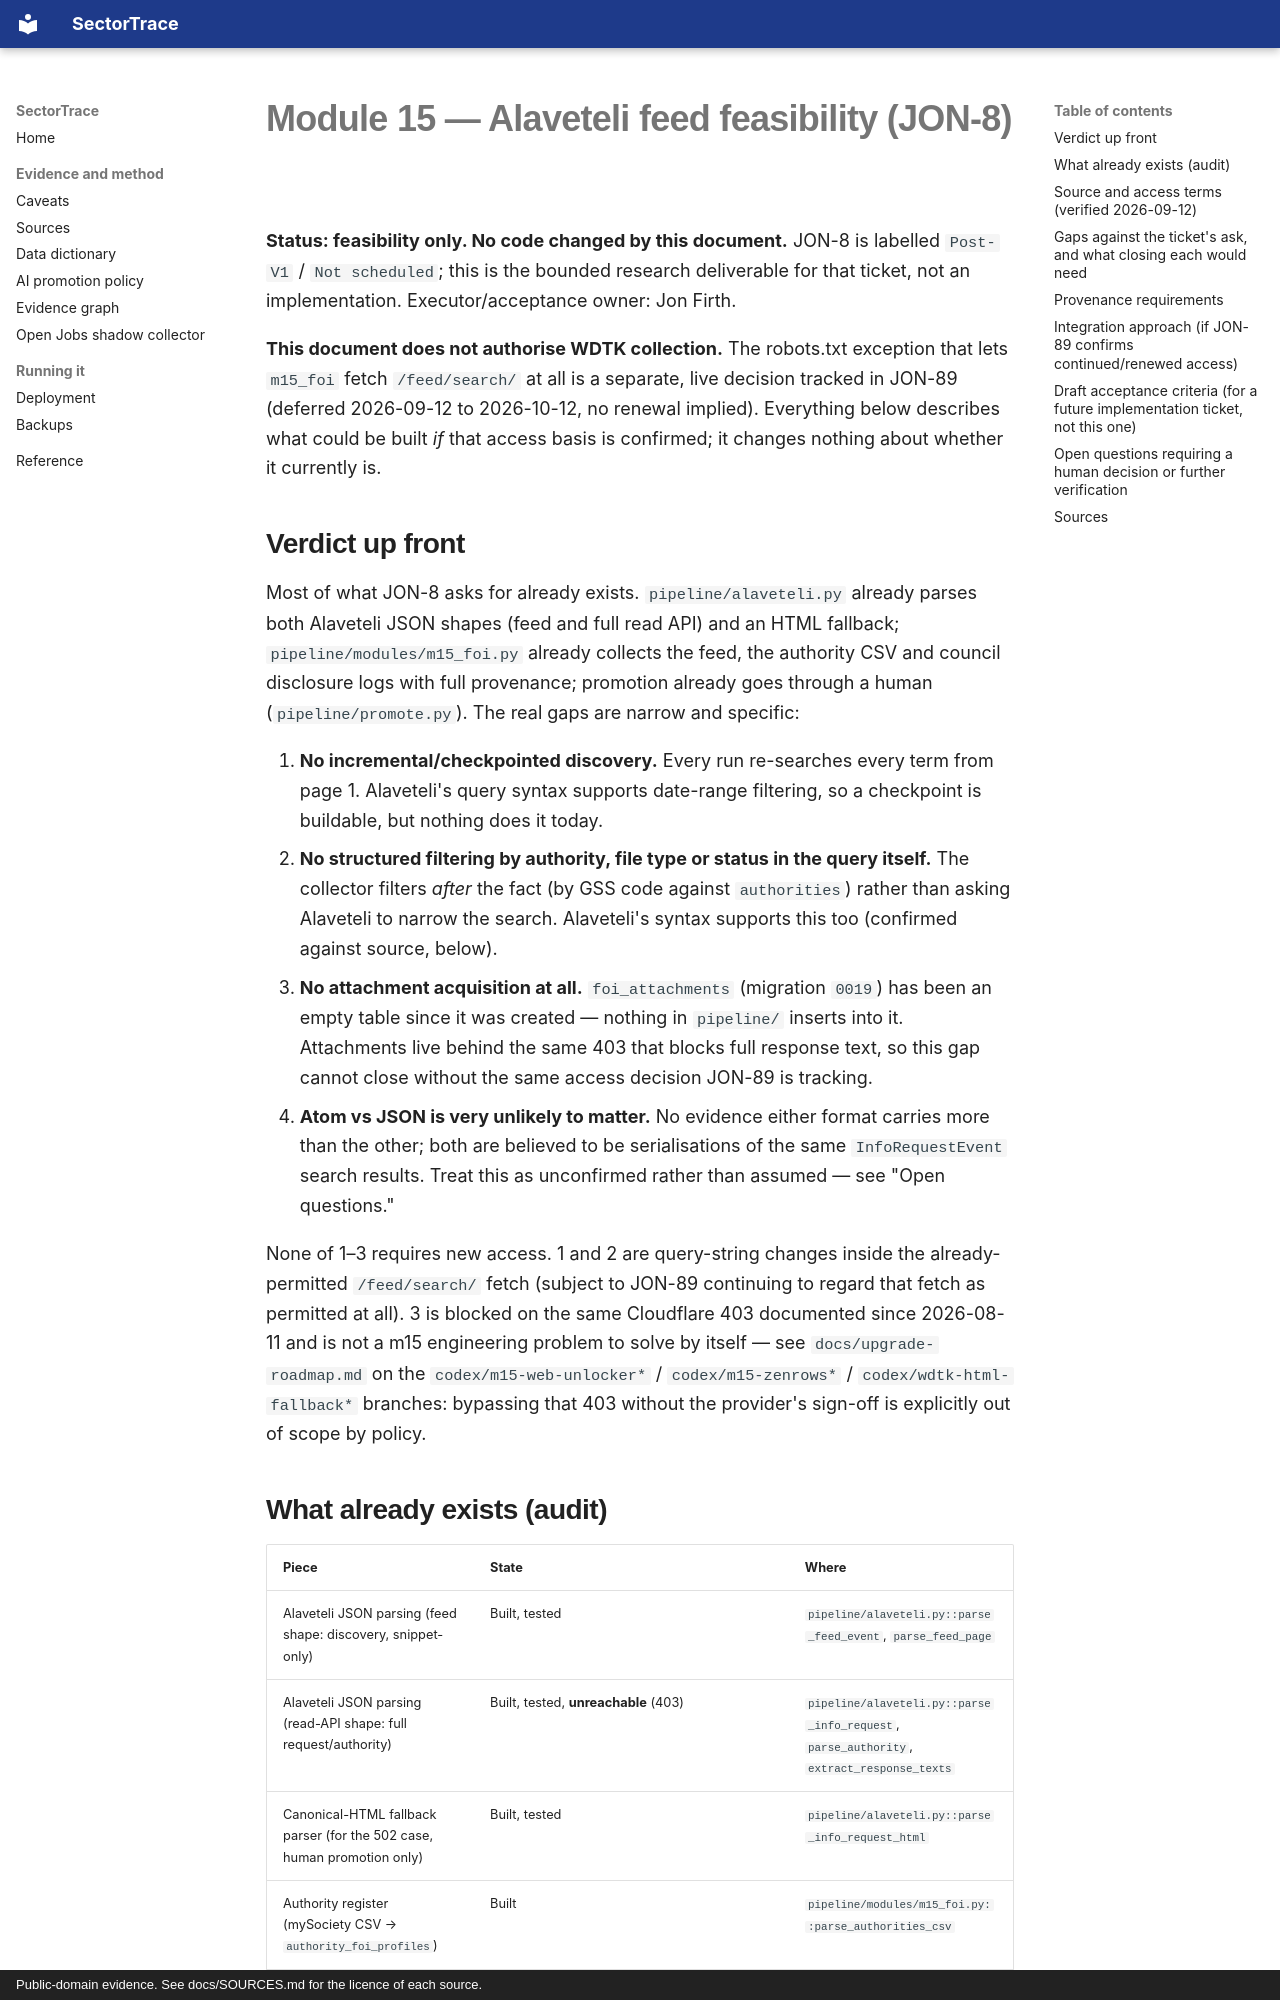

repository: Jonfuk/cglpay.us-SectorTrace · page: m15-alaveteli-feed-feasibility/index.html · generator: mkdocs · copyright: Public-domain evidence. See docs/SOURCES.md for the licence of each source.

# Module 15 — Alaveteli feed feasibility (JON-8)

**Status: feasibility only. No code changed by this document.** JON-8 is
labelled `Post-V1` / `Not scheduled`; this is the bounded research deliverable
for that ticket, not an implementation. Executor/acceptance owner: Jon Firth.

**This document does not authorise WDTK collection.** The robots.txt
exception that lets `m15_foi` fetch `/feed/search/` at all is a separate,
live decision tracked in JON-89 (deferred 2026-09-12 to 2026-10-12, no
renewal implied). Everything below describes what could be built *if* that
access basis is confirmed; it changes nothing about whether it currently is.

## Verdict up front

Most of what JON-8 asks for already exists. `pipeline/alaveteli.py` already
parses both Alaveteli JSON shapes (feed and full read API) and an HTML
fallback; `pipeline/modules/m15_foi.py` already collects the feed, the
authority CSV and council disclosure logs with full provenance; promotion
already goes through a human (`pipeline/promote.py`). The real gaps are
narrow and specific:

1. **No incremental/checkpointed discovery.** Every run re-searches every
   term from page 1. Alaveteli's query syntax supports date-range filtering,
   so a checkpoint is buildable, but nothing does it today.
2. **No structured filtering by authority, file type or status in the
   query itself.** The collector filters *after* the fact (by GSS code
   against `authorities`) rather than asking Alaveteli to narrow the search.
   Alaveteli's syntax supports this too (confirmed against source, below).
3. **No attachment acquisition at all.** `foi_attachments` (migration
   `0019`) has been an empty table since it was created — nothing in
   `pipeline/` inserts into it. Attachments live behind the same 403 that
   blocks full response text, so this gap cannot close without the same
   access decision JON-89 is tracking.
4. **Atom vs JSON is very unlikely to matter.** No evidence either format
   carries more than the other; both are believed to be serialisations of the
   same `InfoRequestEvent` search results. Treat this as unconfirmed rather
   than assumed — see "Open questions."

None of 1–3 requires new access. 1 and 2 are query-string changes inside the
already-permitted `/feed/search/` fetch (subject to JON-89 continuing to
regard that fetch as permitted at all). 3 is blocked on the same Cloudflare
403 documented since 2026-08-11 and is not a m15 engineering problem to solve
by itself — see `docs/upgrade-roadmap.md` on the `codex/m15-web-unlocker*` /
`codex/m15-zenrows*` / `codex/wdtk-html-fallback*` branches: bypassing that
403 without the provider's sign-off is explicitly out of scope by policy.
